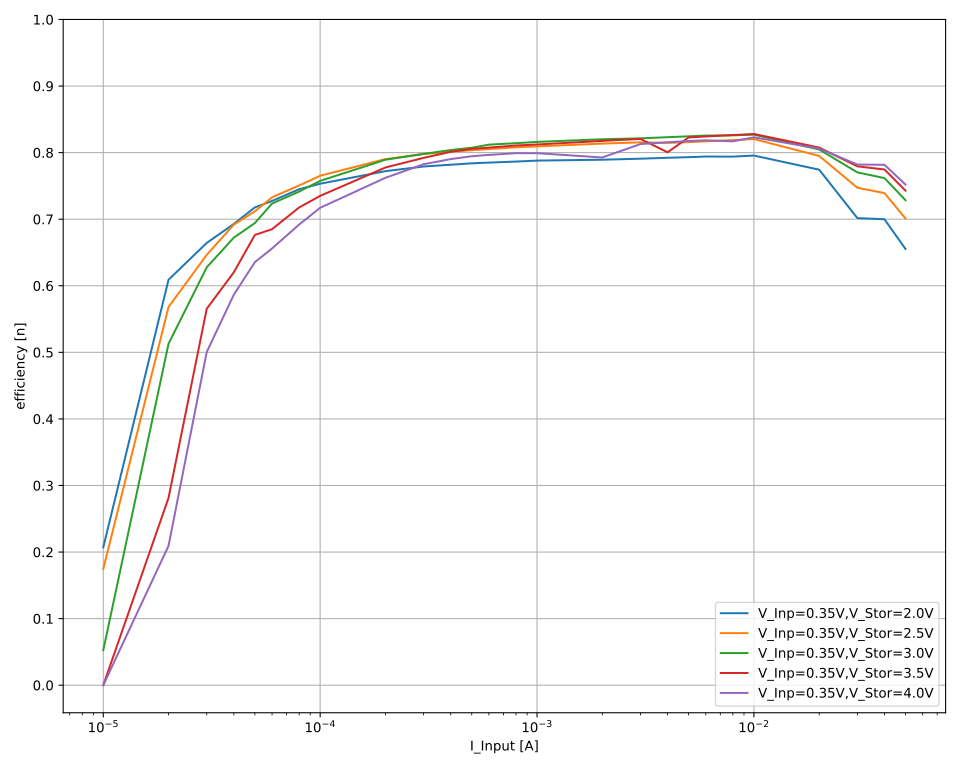

The data file committed next to this chart (first rows):
V_out_nom; V_inp_nom; I_inp_nom; V_inp; I_inp; V_out; I_out; eta
2,0; 0,35; 0,05; 0,389133; 0,0499997; 2,00073; -0,00637171; 0,655207748363003
2,0; 0,35; 0,05; 0,389085; 0,0499995; 2,00073; -0,00637299; 0,655422840268728
2,0; 0,35; 0,05; 0,389203; 0,0499995; 2,00073; -0,00637305; 0,6552302955166508
2,0; 0,35; 0,05; 0,389176; 0,0499997; 2,00073; -0,00637583; 0,6555589704527188
2,0; 0,35; 0,05; 0,389269; 0,0499996; 2,00073; -0,00637452; 0,6552690006120929
2,0; 0,35; 0,05; 0,389313; 0,0500001; 2,00073; -0,00637287; 0,6550187994938063
2,0; 0,35; 0,05; 0,389138; 0,0500001; 2,00073; -0,00637462; 0,6554933193295989
2,0; 0,35; 0,04; 0,377582; 0,0399985; 2,00075; -0,00528262; 0,6998213848208592
2,0; 0,35; 0,04; 0,377581; 0,0399983; 2,00074; -0,00528415; 0,7000259288095391
2,0; 0,35; 0,04; 0,377542; 0,0399983; 2,00074; -0,00528286; 0,6999273289288445
2,0; 0,35; 0,04; 0,377511; 0,0399985; 2,00073; -0,0052815; 0,6997976063572492
2,0; 0,35; 0,04; 0,377499; 0,0399987; 2,00073; -0,00528349; 0,7000800340574816
2,0; 0,35; 0,04; 0,377494; 0,0399987; 2,00072; -0,00528148; 0,6998194737233001
2,0; 0,35; 0,04; 0,377607; 0,039999; 2,00073; -0,00528371; 0,699903695961338
2,0; 0,35; 0,03; 0,362885; 0,0299991; 2,00074; -0,00381798; 0,7016928664851828
2,0; 0,35; 0,03; 0,362947; 0,0299987; 2,00072; -0,00381823; 0,7016212810080444
2,0; 0,35; 0,03; 0,362938; 0,029999; 2,00073; -0,00381821; 0,7016314946383313
2,0; 0,35; 0,03; 0,36294; 0,0299989; 2,00072; -0,00381741; 0,7014794538719243
2,0; 0,35; 0,03; 0,362876; 0,0299988; 2,00073; -0,0038174; 0,7016071805693687
2,0; 0,35; 0,03; 0,362889; 0,0299987; 2,00072; -0,00381898; 0,7018712588300204
2,0; 0,35; 0,03; 0,362988; 0,0299987; 2,00073; -0,00381848; 0,7015914723049572
2,0; 0,35; 0,02; 0,3523; 0,019997; 2,00072; -0,00272647; 0,7743005132859057
2,0; 0,35; 0,02; 0,352189; 0,019997; 2,00072; -0,00272585; 0,774368419246146
2,0; 0,35; 0,02; 0,352203; 0,0199972; 2,00074; -0,00272608; 0,7744029708632141
2,0; 0,35; 0,02; 0,352225; 0,0199971; 2,00073; -0,00272607; 0,7743517630270741
2,0; 0,35; 0,02; 0,352183; 0,0199973; 2,00072; -0,00272551; 0,7742734060436752
2,0; 0,35; 0,02; 0,352167; 0,0199974; 2,00073; -0,00272601; 0,7744506300679935
2,0; 0,35; 0,02; 0,352157; 0,0199975; 2,00073; -0,00272554; 0,7743352202455708
2,0; 0,35; 0,01; 0,347309; 0,00999931; 2,00071; -0,00138109; 0,79564631067318
2,0; 0,35; 0,01; 0,347301; 0,00999937; 2,00072; -0,00138073; 0,7954564401411984
2,0; 0,35; 0,01; 0,347287; 0,0099994; 2,00072; -0,00138059; 0,7954054615306392
2,0; 0,35; 0,01; 0,347222; 0,00999936; 2,00072; -0,00138065; 0,7955921186259606
2,0; 0,35; 0,01; 0,347155; 0,00999948; 2,00072; -0,00138045; 0,7956208465822464
2,0; 0,35; 0,01; 0,347166; 0,00999942; 2,00073; -0,00138005; 0,7953738528600788
2,0; 0,35; 0,01; 0,347085; 0,00999941; 2,00073; -0,00138015; 0,7956179138412028
2,0; 0,35; 0,008; 0,343809; 0,00799965; 2,00071; -0,00109153; 0,7940202747967733
2,0; 0,35; 0,008; 0,343778; 0,00799961; 2,00072; -0,00109142; 0,7940197886967091
2,0; 0,35; 0,008; 0,34377; 0,00799962; 2,0007; -0,00109135; 0,7939784101521591
2,0; 0,35; 0,008; 0,343761; 0,00799958; 2,00071; -0,0010912; 0,793898004242836
2,0; 0,35; 0,008; 0,343704; 0,00799953; 2,00071; -0,00109133; 0,79412922479583
2,0; 0,35; 0,008; 0,343707; 0,00799954; 2,00071; -0,001091; 0,7938811715928425
2,0; 0,35; 0,008; 0,343722; 0,00799952; 2,0007; -0,00109108; 0,7939027540004556
2,0; 0,35; 0,006; 0,349759; 0,00599944; 2,00071; -0,000833281; 0,794503856007297
2,0; 0,35; 0,006; 0,349686; 0,00599945; 2,00071; -0,000832902; 0,7943069531578197
2,0; 0,35; 0,006; 0,349664; 0,0059994; 2,00072; -0,0008327; 0,7941748653069144
2,0; 0,35; 0,006; 0,349539; 0,00599944; 2,00072; -0,000832194; 0,7939708172710718
2,0; 0,35; 0,006; 0,349434; 0,00599947; 2,00072; -0,000831627; 0,7936643057464821
2,0; 0,35; 0,006; 0,34923; 0,00599951; 2,00074; -0,000831607; 0,7941114641152633
2,0; 0,35; 0,006; 0,349217; 0,00599946; 2,00072; -0,00083147; 0,7940088781259845
2,0; 0,35; 0,005; 0,347734; 0,00499948; 2,00075; -0,000689192; 0,7931604701344819
2,0; 0,35; 0,005; 0,347686; 0,00499953; 2,00076; -0,000689172; 0,7932429815841125
2,0; 0,35; 0,005; 0,34765; 0,00499952; 2,00076; -0,000689028; 0,7931609478692321
2,0; 0,35; 0,005; 0,347559; 0,00499947; 2,00075; -0,000688941; 0,7932724121672229
2,0; 0,35; 0,005; 0,347615; 0,00499954; 2,00074; -0,00068889; 0,7930708357962396
2,0; 0,35; 0,005; 0,347458; 0,00499951; 2,00074; -0,000688599; 0,7930987870959941
2,0; 0,35; 0,005; 0,347508; 0,00499944; 2,00074; -0,000688719; 0,7931339707194898
2,0; 0,35; 0,004; 0,345958; 0,00399924; 2,00076; -0,000547836; 0,7922180233755454
2,0; 0,35; 0,004; 0,345927; 0,00399932; 2,00076; -0,000547712; 0,7920938417928919
2,0; 0,35; 0,004; 0,345916; 0,00399928; 2,00077; -0,000547863; 0,7923492962492312
2,0; 0,35; 0,004; 0,345918; 0,00399928; 2,00075; -0,000547917; 0,7924148912195415
... 1,052 more rows
